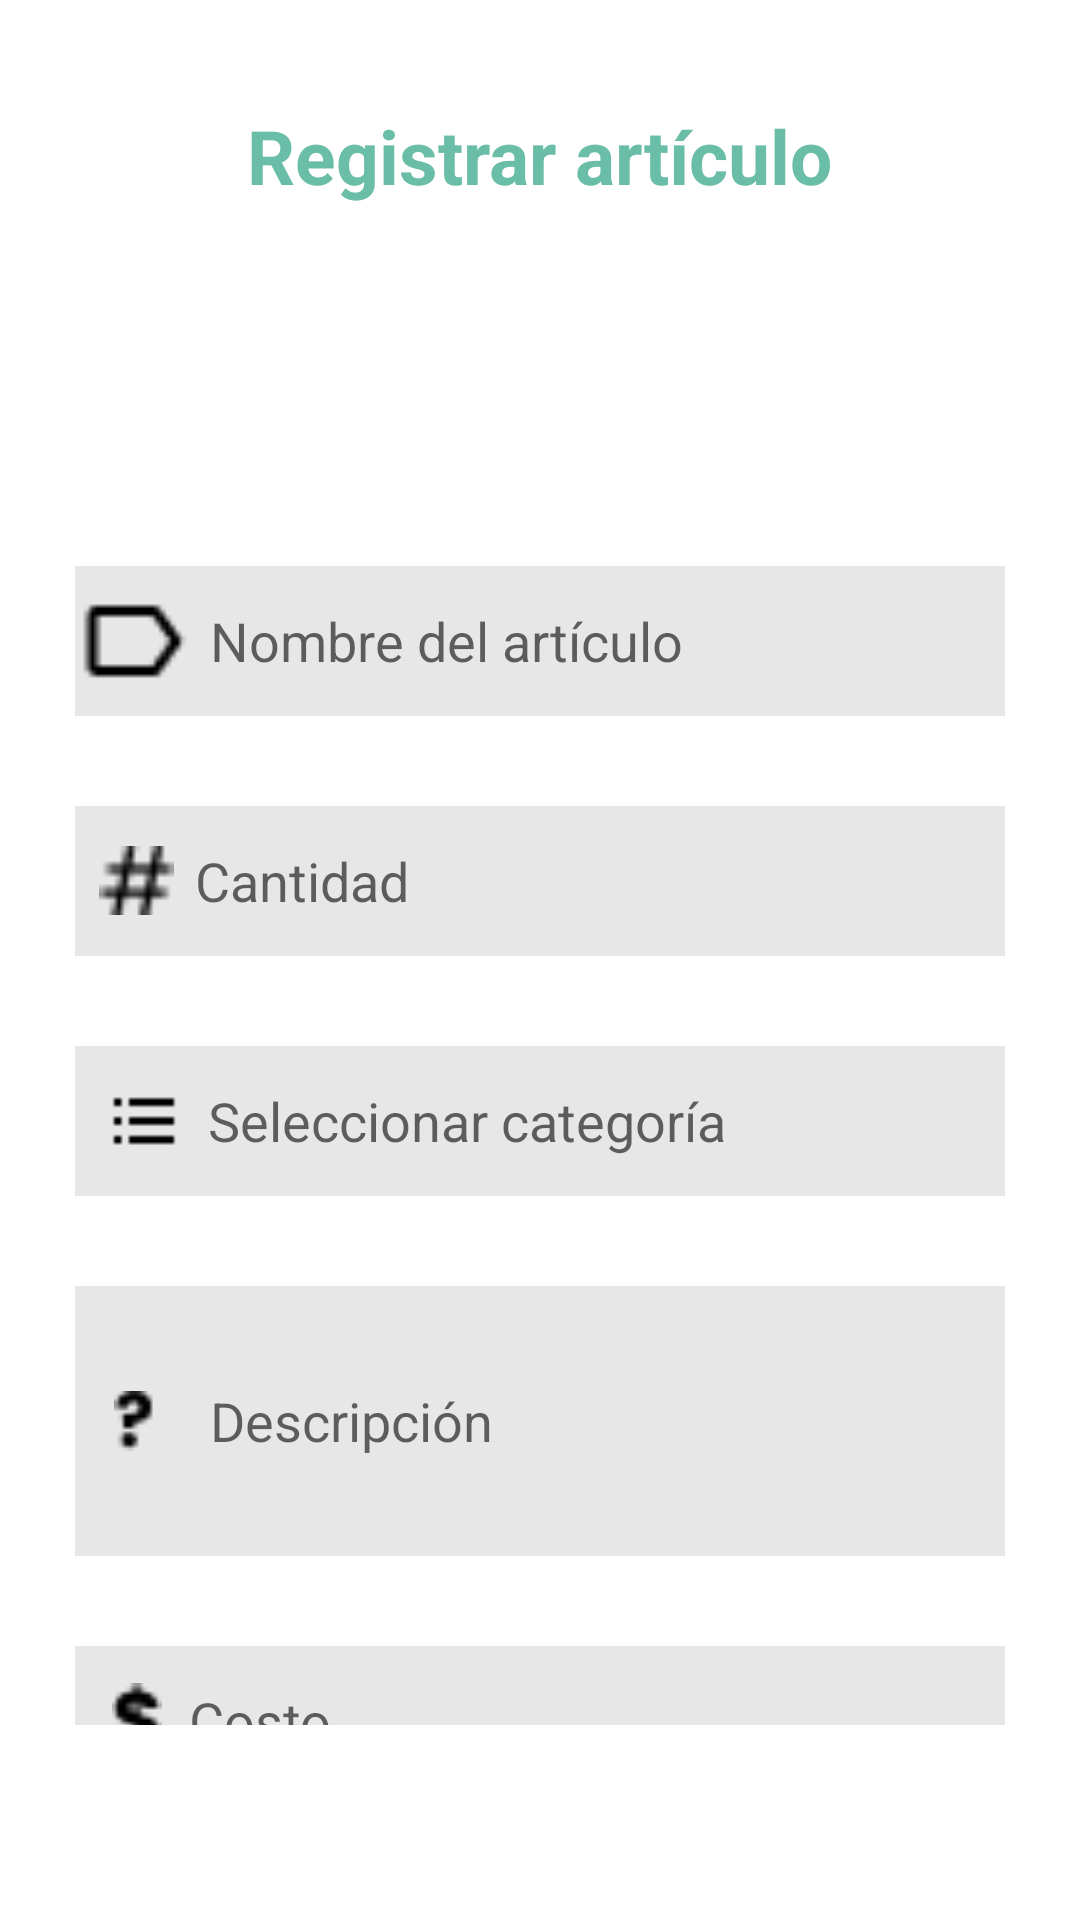

The Android layout XML behind this screen, and the referenced resources:
<!-- AndroidManifest.xml: application theme Theme.GestionInventarios -->
<!-- res/layout/fragment_add_item.xml -->
<?xml version="1.0" encoding="utf-8"?>
<LinearLayout xmlns:android="http://schemas.android.com/apk/res/android"
    xmlns:tools="http://schemas.android.com/tools"
    xmlns:app="http://schemas.android.com/apk/res-auto"
    android:id="@+id/main"
    android:orientation="vertical"
    android:layout_width="match_parent"
    android:layout_height="match_parent"
    android:paddingBottom="65dp"
    tools:context=".ui.add_item.AddItemFragment">


    <ImageView
        android:id="@+id/regresar"
        android:layout_width="30dp"
        android:layout_height="30dp"
        android:layout_marginLeft="10dp"
        android:layout_marginTop="5dp"
        android:src="@drawable/greenarrow" />

    <TextView
        android:id="@+id/tvAddItemTitle"
        android:layout_width="wrap_content"
        android:layout_height="wrap_content"
        android:layout_marginTop="0dp"
        android:text="Registrar artículo"
        android:textColor="@color/primary1"
        android:layout_gravity="center"
        android:textSize="25dp"
        android:textStyle="bold"/>

    <ImageView
        android:id="@+id/profileIcon"
        android:layout_width="100dp"
        android:layout_height="100dp"
        android:layout_gravity="center"
        android:layout_marginTop="10dp"
        android:layout_marginBottom="10dp"
        android:src="@drawable/profileicon2" />

    <LinearLayout
        android:layout_width="match_parent"
        android:layout_height="50dp"
        android:orientation="horizontal"
        android:gravity="center"
        android:layout_marginHorizontal="25dp"
        android:background="@color/campos_texto">

        <ImageView
            android:layout_width="40dp"
            android:layout_height="40dp"
            android:src="@drawable/label" />

        <EditText
            android:id="@+id/nombreArticulo"
            android:layout_width="match_parent"
            android:maxLength="20"
            android:layout_height="40dp"
            android:layout_marginLeft="5dp"
            android:inputType="text"
            android:hint="Nombre del artículo"
            android:background="@color/campos_texto"/>

    </LinearLayout>

    <LinearLayout
        android:layout_width="match_parent"
        android:layout_height="50dp"
        android:orientation="horizontal"
        android:layout_marginTop="30dp"
        android:gravity="center"
        android:layout_marginHorizontal="25dp"
        android:background="@color/campos_texto">

        <ImageView
            android:layout_width="25dp"
            android:layout_height="25dp"
            android:layout_marginLeft="8dp"
            android:layout_marginRight="2dp"
            android:src="@drawable/gato" />

        <EditText
            android:id="@+id/cantidadArticulo"
            android:layout_width="match_parent"
            android:layout_height="40dp"
            android:layout_marginLeft="5dp"
            android:inputType="number"
            android:maxLength="2"
            android:hint="Cantidad"
            android:background="@color/campos_texto"/>

    </LinearLayout>

    <LinearLayout
        android:id="@+id/ll_select_category_register_article"
        android:layout_width="match_parent"
        android:layout_height="50dp"
        android:orientation="horizontal"
        android:layout_marginTop="30dp"
        android:gravity="center"
        android:layout_marginHorizontal="25dp"
        android:background="@color/campos_texto">

        <ImageView
            android:layout_width="30dp"
            android:layout_height="30dp"
            android:layout_marginLeft="8dp"
            android:layout_marginRight="2dp"
            android:src="@drawable/list_ul" />

        <TextView
            android:id="@+id/spinnerCategoríaArtículo"
            android:layout_width="match_parent"
            android:layout_height="40dp"
            android:textSize="18dp"
            android:gravity="center_vertical|start"
            android:hint=" Seleccionar categoría"
            android:background="@color/campos_texto"/>


    </LinearLayout>

    <LinearLayout
        android:layout_width="match_parent"
        android:layout_height="90dp"
        android:orientation="horizontal"
        android:layout_marginTop="30dp"
        android:gravity="center"
        android:layout_marginHorizontal="25dp"
        android:background="@color/campos_texto">

        <ImageView
            android:layout_width="20dp"
            android:layout_height="20dp"
            android:layout_margin="10dp"
            android:src="@drawable/signo" />

        <EditText
            android:id="@+id/descripciónArticulo"
            android:layout_width="match_parent"
            android:layout_height="80dp"
            android:layout_marginLeft="5dp"
            android:maxLength="40"
            android:hint="Descripción"
            android:background="@color/campos_texto"/>

    </LinearLayout>

    <LinearLayout
        android:layout_width="match_parent"
        android:layout_height="50dp"
        android:orientation="horizontal"
        android:layout_marginTop="30dp"
        android:gravity="center"
        android:layout_marginHorizontal="25dp"
        android:background="@color/campos_texto">

        <ImageView
            android:layout_width="25dp"
            android:layout_height="25dp"
            android:layout_marginLeft="8dp"
            android:src="@drawable/pesos"/>

        <EditText
            android:id="@+id/costo"
            android:layout_width="match_parent"
            android:layout_height="40dp"
            android:layout_marginLeft="5dp"
            android:hint="Costo"
            android:inputType="numberDecimal"
            android:maxLength="7"
            android:background="@color/campos_texto"/>

    </LinearLayout>

    <Button
        android:id="@+id/btnGuardarArt"
        android:layout_width="237dp"
        android:layout_height="40dp"
        android:layout_marginTop="20dp"
        android:layout_marginBottom="20dp"
        android:background="@drawable/round_button"
        android:backgroundTint="@color/primary1"
        android:text="Guardar"
        android:textColor="@color/white"
        android:layout_gravity="center"/>


</LinearLayout>
<!-- resources referenced by this layout -->
<resources>
  <color name="campos_texto">#E7E7E7</color>
  <color name="primary1">#6ABDA6</color>
  <color name="white">#FFFFFFFF</color>
  <!-- drawable gato: png bitmap (drawable, 276 bytes) -->
  <!-- drawable label: png bitmap (drawable, 292 bytes) -->
  <!-- drawable list_ul: png bitmap (drawable, 153 bytes) -->
  <!-- drawable pesos: png bitmap (drawable, 283 bytes) -->
  <!-- drawable round_button (drawable) -->
  <?xml version="1.0" encoding="utf-8"?>
  <selector xmlns:android="http://schemas.android.com/apk/res/android">
      <item>
          <shape android:shape="rectangle">
              <solid android:color="@color/primary1"/>
              <corners android:radius="50dp"/>
          </shape>
  
      </item>
  
  
  </selector>
  <!-- drawable signo: png bitmap (drawable, 244 bytes) -->
  <style name="Theme.GestionInventarios" parent="Theme.MaterialComponents.DayNight.NoActionBar">
          
          <item name="colorPrimary">@color/primary1</item>
          <item name="colorPrimaryVariant">@color/purple_700</item>
          <item name="colorOnPrimary">@color/white</item>
          
          <item name="colorSecondary">@color/teal_200</item>
          <item name="colorSecondaryVariant">@color/teal_700</item>
          <item name="colorOnSecondary">@color/black</item>
          
          <item name="android:statusBarColor">?attr/colorPrimaryVariant</item>
          
      </style>
  <color name="purple_700">#FF3700B3</color>
  <color name="teal_200">#FF03DAC5</color>
  <color name="teal_700">#FF018786</color>
  <color name="black">#FF000000</color>
</resources>
